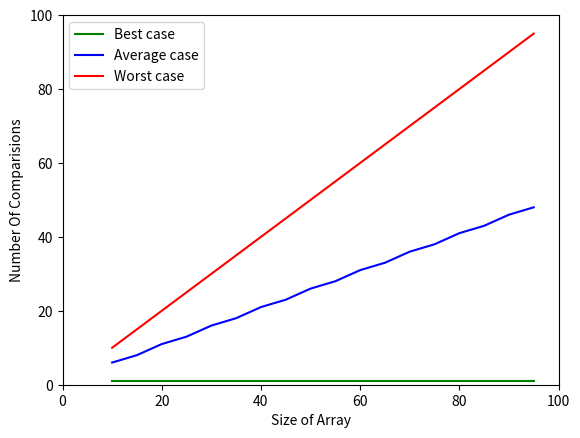

Here is the Python script that generated this plot:
import matplotlib.pyplot as plt 
import numpy as np
import pandas as pd

n=[]

for i in range(10,100,5):
    n.append(i)
    
best_case=[]
average_case=[]
worst_case=[]
    
for size in n:
    arr=[];
    number_of_comprison=[];
    for i in range(1,size+1):
        arr.append(i)

    for key in range(1,size+2):
        count = 0;
        for i in arr:
            count+=1;
            if (i==key):
                break;
        number_of_comprison.append(count);
        
    best_case.append(number_of_comprison[0])
    average_case.append(number_of_comprison[(int)(size/2)])
    worst_case.append(number_of_comprison[size])

data = pd.DataFrame({
    "Size of array(n)":n,
    "Best case":best_case,
    "Average case":average_case,
    "Worst case":worst_case
})


data

plt.plot(n,best_case,color='green') 
plt.plot(n,average_case,color='blue')
plt.plot(n,worst_case,color='red') 
plt.xlim(0,100)
plt.ylim(0,100)
plt.ylabel('Number Of Comparisions') 
plt.xlabel('Size of Array') 
plt.legend(['Best case','Average case','Worst case'])
plt.show()

